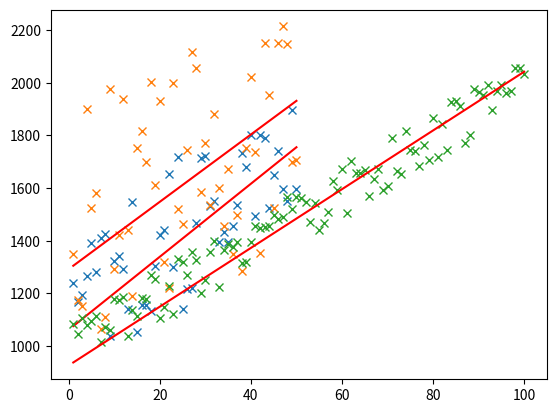

This figure's Python source:
import pandas as pd
import numpy as np
from matplotlib import pyplot as plt
import random

def generateSample(N, variance=100):
    X = np.matrix(range(N)).T + 1
    print(X)
    Y = np.matrix([random.random() * variance + i * 10 + 900 for i in range(len(X))]).T
    print(Y)
    return X, Y

def fitModel_gradient(x, y):
    N = len(x)
    w = np.zeros((x.shape[1], 1))
    eta = 0.0001

    maxIteration = 100000
    for i in range(maxIteration):
        error = x * w - y
        gradient = x.T * error / N
        w = w - eta * gradient
    return w

def plotModel(x, y, w):
    plt.plot(x[:,1], y, "x")
    plt.plot(x[:,1], x * w, "r-")
    plt.show()

def test(N, variance, modelFunction):
    X, Y = generateSample(N, variance)
    X = np.hstack([np.matrix(np.ones(len(X))).T, X])
    w = modelFunction(X, Y)
    plotModel(X, Y, w)


test(50, 600, fitModel_gradient)
test(50, 1000, fitModel_gradient)
test(100, 200, fitModel_gradient)